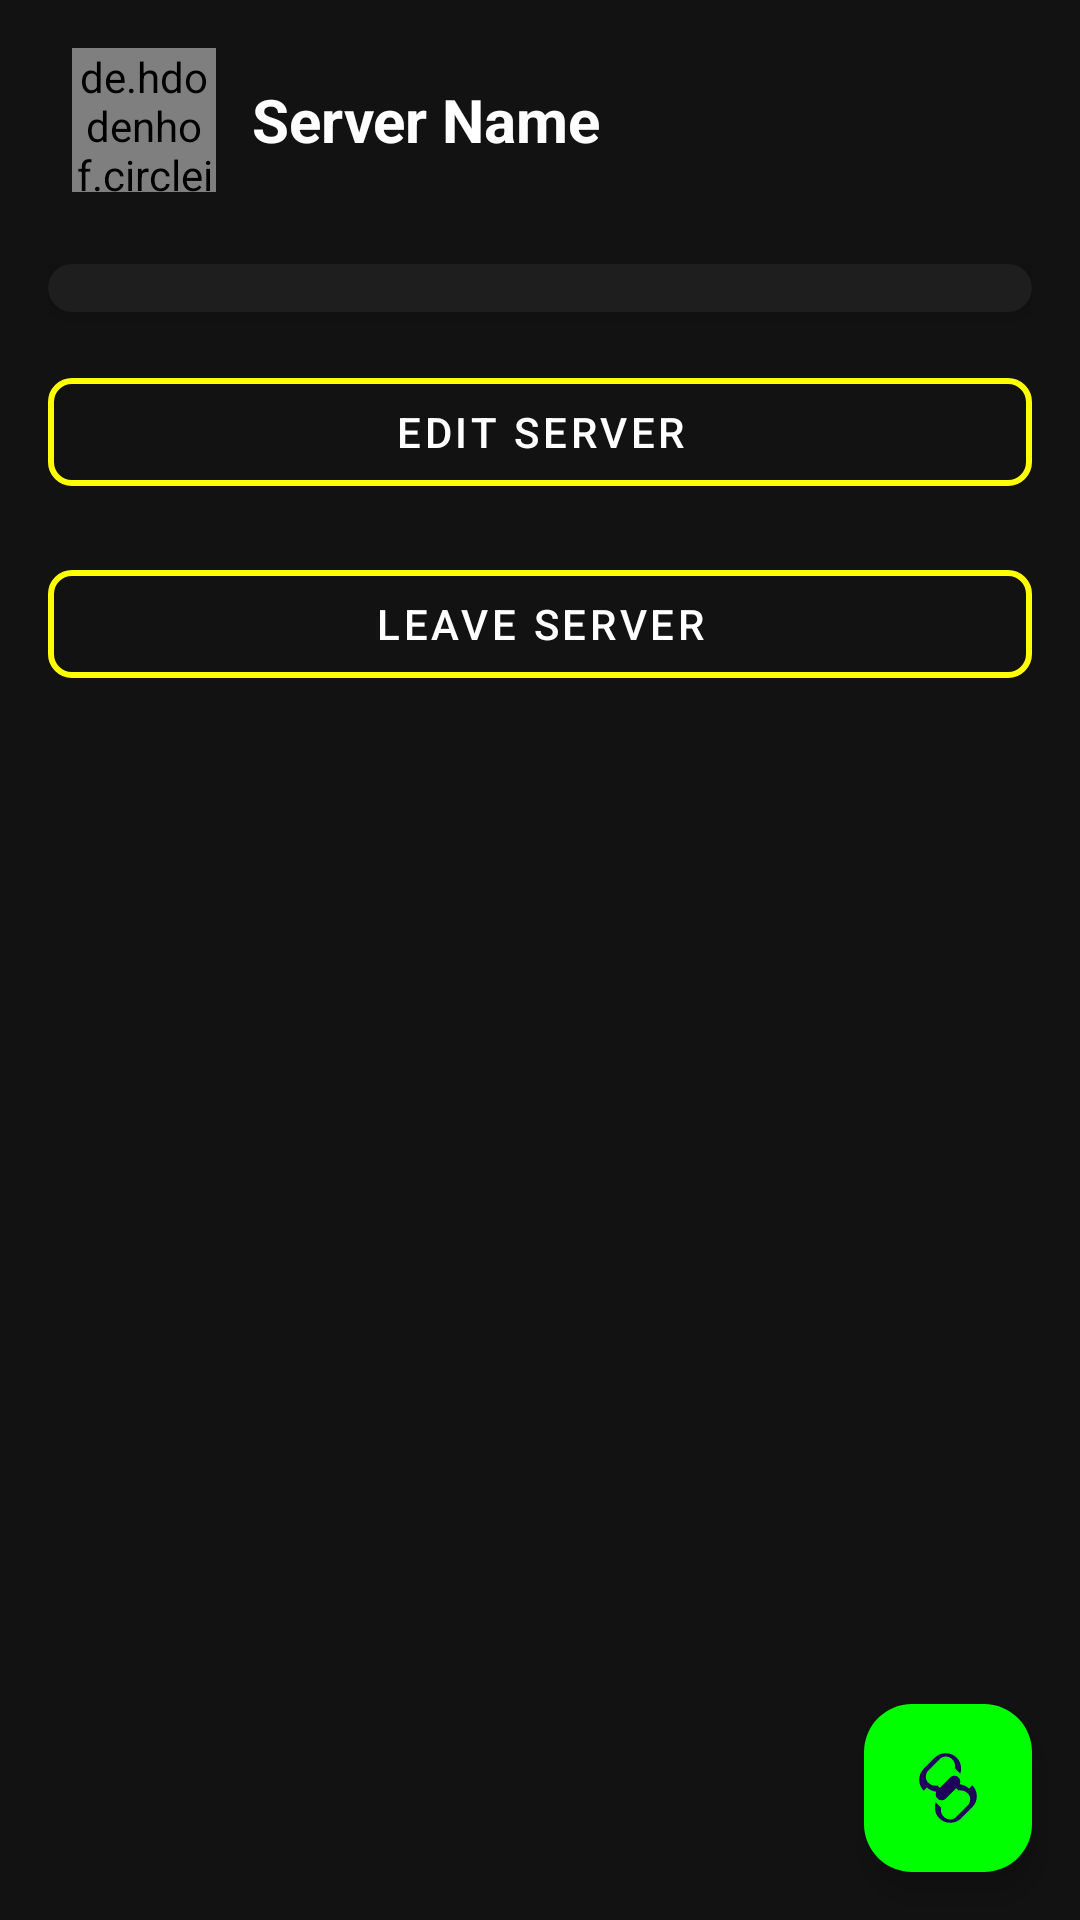

Produce the Android XML layout that renders to this screen, including the resource entries it uses.
<!-- AndroidManifest.xml: application theme Theme.Synczone -->
<!-- res/layout/activity_server_members.xml -->
<?xml version="1.0" encoding="utf-8"?>
<androidx.coordinatorlayout.widget.CoordinatorLayout
    xmlns:android="http://schemas.android.com/apk/res/android"
    xmlns:app="http://schemas.android.com/apk/res-auto"
    xmlns:tools="http://schemas.android.com/tools"
    android:id="@+id/main"
    android:layout_width="match_parent"
    android:layout_height="match_parent"
    tools:context=".common.ServerMembersActivity">

    
    <com.google.android.material.appbar.MaterialToolbar
        android:id="@+id/serverToolbar"
        android:layout_width="match_parent"
        android:layout_height="wrap_content"
        android:background="@drawable/bg_toolbar"
        android:elevation="4dp"
        android:padding="8dp"
        app:titleTextColor="@color/white">

        <LinearLayout
            android:layout_width="match_parent"
            android:layout_height="wrap_content"
            android:orientation="horizontal"
            android:gravity="center_vertical"
            android:padding="8dp">

            <de.hdodenhof.circleimageview.CircleImageView
                android:id="@+id/serverIcon"
                android:layout_width="48dp"
                android:layout_height="48dp"
                android:scaleType="centerCrop"
                android:src="@drawable/default_profile"
                android:layout_marginEnd="12dp"/>

            <TextView
                android:id="@+id/serverName"
                android:layout_width="wrap_content"
                android:layout_height="wrap_content"
                android:text="Server Name"
                android:textColor="@color/white"
                android:textSize="20sp"
                android:textStyle="bold"/>
        </LinearLayout>
    </com.google.android.material.appbar.MaterialToolbar>

    
    <com.google.android.material.floatingactionbutton.FloatingActionButton
        android:id="@+id/copyInviteFab"
        android:layout_width="wrap_content"
        android:layout_height="wrap_content"
        android:layout_gravity="bottom|end"
        android:layout_margin="16dp"
        android:contentDescription="Copy Invite Link"
        android:src="@drawable/ic_link"
        app:backgroundTint="@color/green"
        app:elevation="6dp"/>

    
    <ScrollView
        android:layout_width="match_parent"
        android:layout_height="match_parent"
        android:layout_marginTop="72dp"
        app:layout_behavior="@string/appbar_scrolling_view_behavior">

        <androidx.constraintlayout.widget.ConstraintLayout
            android:layout_width="match_parent"
            android:layout_height="wrap_content"
            android:padding="16dp">

            
            <androidx.recyclerview.widget.RecyclerView
                android:id="@+id/membersRecyclerView"
                android:layout_width="0dp"
                android:layout_height="wrap_content"
                android:background="@drawable/bg_member_list"
                android:clipToPadding="false"
                android:elevation="4dp"
                android:padding="8dp"
                app:layout_constraintTop_toTopOf="parent"
                app:layout_constraintStart_toStartOf="parent"
                app:layout_constraintEnd_toEndOf="parent"
                tools:ignore="SpeakableTextPresentCheck" />

            
            <com.google.android.material.button.MaterialButton
                android:id="@+id/editServerBtn"
                style="@style/Widget.MaterialComponents.Button.OutlinedButton"
                android:layout_width="0dp"
                android:layout_height="wrap_content"
                android:text="Edit Server"
                android:textColor="@color/white"
                app:cornerRadius="8dp"
                app:strokeColor="@color/yellow"
                app:strokeWidth="2dp"
                android:layout_marginTop="16dp"
                app:layout_constraintTop_toBottomOf="@id/membersRecyclerView"
                app:layout_constraintStart_toStartOf="parent"
                app:layout_constraintEnd_toEndOf="parent" />

            
            <com.google.android.material.button.MaterialButton
                android:id="@+id/leaveServerBtn"
                style="@style/Widget.MaterialComponents.Button.OutlinedButton"
                android:layout_width="0dp"
                android:layout_height="wrap_content"
                android:text="Leave Server"
                android:textColor="@color/white"
                app:cornerRadius="8dp"
                app:strokeColor="@color/yellow"
                app:strokeWidth="2dp"
                android:layout_marginTop="16dp"
                app:layout_constraintTop_toBottomOf="@id/editServerBtn"
                app:layout_constraintStart_toStartOf="parent"
                app:layout_constraintEnd_toEndOf="parent" />

            
            <com.google.android.material.button.MaterialButton
                android:id="@+id/deleteServerBtn"
                style="@style/Widget.MaterialComponents.Button.OutlinedButton"
                android:layout_width="0dp"
                android:layout_height="wrap_content"
                android:text="Delete Server"
                android:textColor="@color/white"
                app:cornerRadius="8dp"
                app:strokeColor="@color/red"
                app:strokeWidth="2dp"
                android:layout_marginTop="16dp"
                android:visibility="gone"
                app:layout_constraintTop_toBottomOf="@id/leaveServerBtn"
                app:layout_constraintStart_toStartOf="parent"
                app:layout_constraintEnd_toEndOf="parent" />
        </androidx.constraintlayout.widget.ConstraintLayout>
    </ScrollView>

</androidx.coordinatorlayout.widget.CoordinatorLayout>
<!-- resources referenced by this layout -->
<resources>
  <color name="green">#00ff00</color>
  <color name="red">#FF2C2C</color>
  <color name="white">#FFFFFFFF</color>
  <color name="yellow">#FFFF00</color>
  <!-- drawable bg_member_list (drawable) -->
  <?xml version="1.0" encoding="utf-8"?>
  
  <shape xmlns:android="http://schemas.android.com/apk/res/android" android:shape="rectangle">
      <solid android:color="#1E1E1E" />
      <corners android:radius="8dp" />
  </shape>
  <!-- drawable default_profile: png bitmap (drawable, 34099 bytes) -->
  <!-- drawable ic_link (drawable) -->
  <vector xmlns:android="http://schemas.android.com/apk/res/android"
      android:width="24dp"
      android:height="24dp"
      android:viewportWidth="24"
      android:viewportHeight="24"
      android:tint="?attr/colorOnPrimary">
  
      <path
          android:fillColor="@android:color/white"
          android:pathData="M3.9,12.9c-2,-2 -2,-5.3 0,-7.3l3.7,-3.7c2,-2 5.3,-2 7.3,0c1.4,1.4 1.8,3.5 1.2,5.3l-1.8,-1.8c0.2,-1.1 -0.1,-2.3 -0.9,-3c-1.2,-1.2 -3.1,-1.2 -4.2,0l-3.7,3.7c-1.2,1.2 -1.2,3.1 0,4.2c0.8,0.8 1.9,1 3,0.9l1.8,1.8c-1.8,0.6 -3.9,0.2 -5.3,-1.2zM20.1,11.1c2,2 2,5.3 0,7.3l-3.7,3.7c-2,2 -5.3,2 -7.3,0c-1.4,-1.4 -1.8,-3.5 -1.2,-5.3l1.8,1.8c-0.2,1.1 0.1,2.3 0.9,3c1.2,1.2 3.1,1.2 4.2,0l3.7,-3.7c1.2,-1.2 1.2,-3.1 0,-4.2c-0.8,-0.8 -1.9,-1 -3,-0.9l-1.8,-1.8c1.8,-0.6 3.9,-0.2 5.3,1.2zM8.5,15.5c-0.8,-0.8 -0.8,-2 0,-2.8l4.2,-4.2c0.8,-0.8 2,-0.8 2.8,0c0.8,0.8 0.8,2 0,2.8l-4.2,4.2c-0.8,0.8 -2,0.8 -2.8,0z"/>
  </vector>
  <style name="Theme.Synczone" parent="Base.Theme.Synczone" />
  <style name="Base.Theme.Synczone" parent="Theme.Material3.DayNight.NoActionBar">
          
          <item name="colorPrimary">@color/primary</item>
          <item name="colorPrimaryContainer">@color/primaryContainer</item>
          <item name="colorOnPrimary">@color/onPrimary</item>
          
          <item name="colorSecondary">@color/secondary</item>
          <item name="colorSecondaryContainer">@color/secondaryContainer</item>
          <item name="colorOnSecondary">@color/onSecondary</item>
          
          <item name="android:windowBackground">@color/background</item>
          <item name="colorSurface">@color/surface</item>
          <item name="colorOnSurface">@color/onSurface</item>
          
          <item name="colorError">@color/error</item>
          <item name="colorOnError">@color/onError</item>
          
      </style>
  <color name="primary">#5865F2</color>
  <color name="primaryContainer">#B4AAFF</color>
  <color name="onPrimary">#FFFFFF</color>
  <color name="secondary">#7289DA</color>
  <color name="secondaryContainer">#99AAB5</color>
  <color name="onSecondary">#FFFFFF</color>
  <color name="background">#121212</color>
  <color name="surface">#1E1E1E</color>
  <color name="onSurface">#FFFFFF</color>
  <color name="error">#F04747</color>
  <color name="onError">#FFFFFF</color>
</resources>
